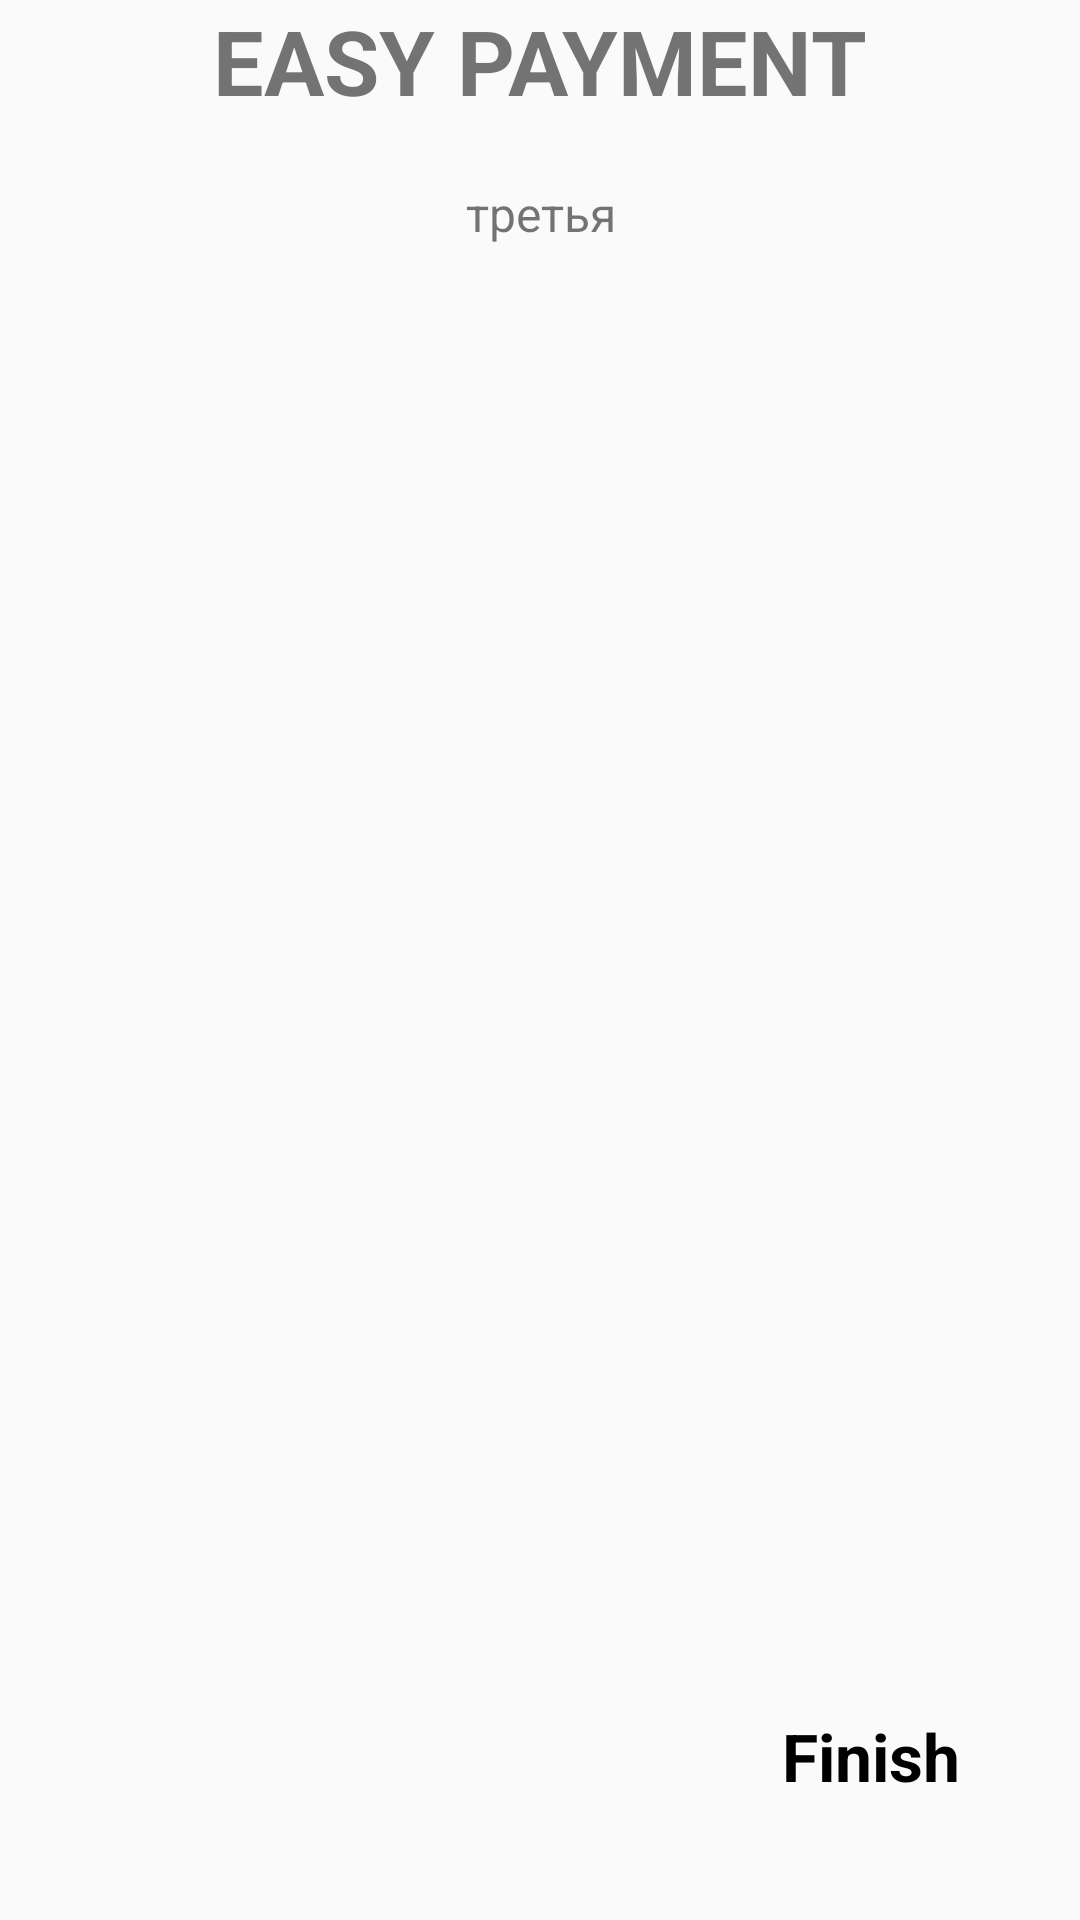

Android layout source for this screen:
<!-- AndroidManifest.xml: application theme Theme.FastingAppRe -->
<!-- res/layout/fragment_third_screen.xml -->
<?xml version="1.0" encoding="utf-8"?>
<androidx.constraintlayout.widget.ConstraintLayout xmlns:android="http://schemas.android.com/apk/res/android"
    xmlns:tools="http://schemas.android.com/tools"
    android:layout_width="match_parent"
    android:layout_height="match_parent"
    xmlns:app="http://schemas.android.com/apk/res-auto"
    tools:context=".onboarding.screens.ThirdScreen">

    <TextView
        android:id="@+id/title3"
        android:layout_width="wrap_content"
        android:layout_height="wrap_content"
        android:text="@string/payment"
        android:textSize="30sp"
        android:textStyle="bold"
        app:layout_constraintEnd_toEndOf="parent"
        app:layout_constraintStart_toStartOf="parent"
        tools:layout_editor_absoluteY="500dp" />

    <TextView
        android:id="@+id/description3"
        android:layout_width="0dp"
        android:layout_height="wrap_content"
        android:layout_marginStart="50dp"
        android:layout_marginTop="20dp"
        android:layout_marginEnd="50dp"
        android:gravity="center"
        android:text="@string/f3"
        android:textSize="16sp"
        app:layout_constraintEnd_toEndOf="parent"
        app:layout_constraintStart_toStartOf="parent"
        app:layout_constraintTop_toBottomOf="@+id/title3" />

    <TextView
        android:id="@+id/finish"
        android:layout_width="wrap_content"
        android:layout_height="wrap_content"
        android:layout_marginEnd="40dp"
        android:layout_marginBottom="40dp"
        android:text="Finish"
        android:textColor="@color/black"
        android:textSize="22sp"
        android:textStyle="bold"
        app:layout_constraintBottom_toBottomOf="parent"
        app:layout_constraintEnd_toEndOf="parent" />

</androidx.constraintlayout.widget.ConstraintLayout>
<!-- resources referenced by this layout -->
<resources>
  <string name="f3">третья</string>
  <string name="payment">EASY PAYMENT</string>
  <style name="Theme.FastingAppRe" parent="Theme.AppCompat.Light.DarkActionBar">
          
          <item name="colorPrimary">@color/purple_500</item>
          <item name="colorPrimaryDark">@color/purple_700</item>
          <item name="colorAccent">@color/teal_200</item>
          
      </style>
  <!-- not gathered from this repository: default colours our renderer supplied (Android Studio template values) -->
  <color name="purple_500">#FF6200EE</color>
  <color name="purple_700">#FF3700B3</color>
  <color name="teal_200">#FF03DAC5</color>
  <color name="black">#FF000000</color>
</resources>
